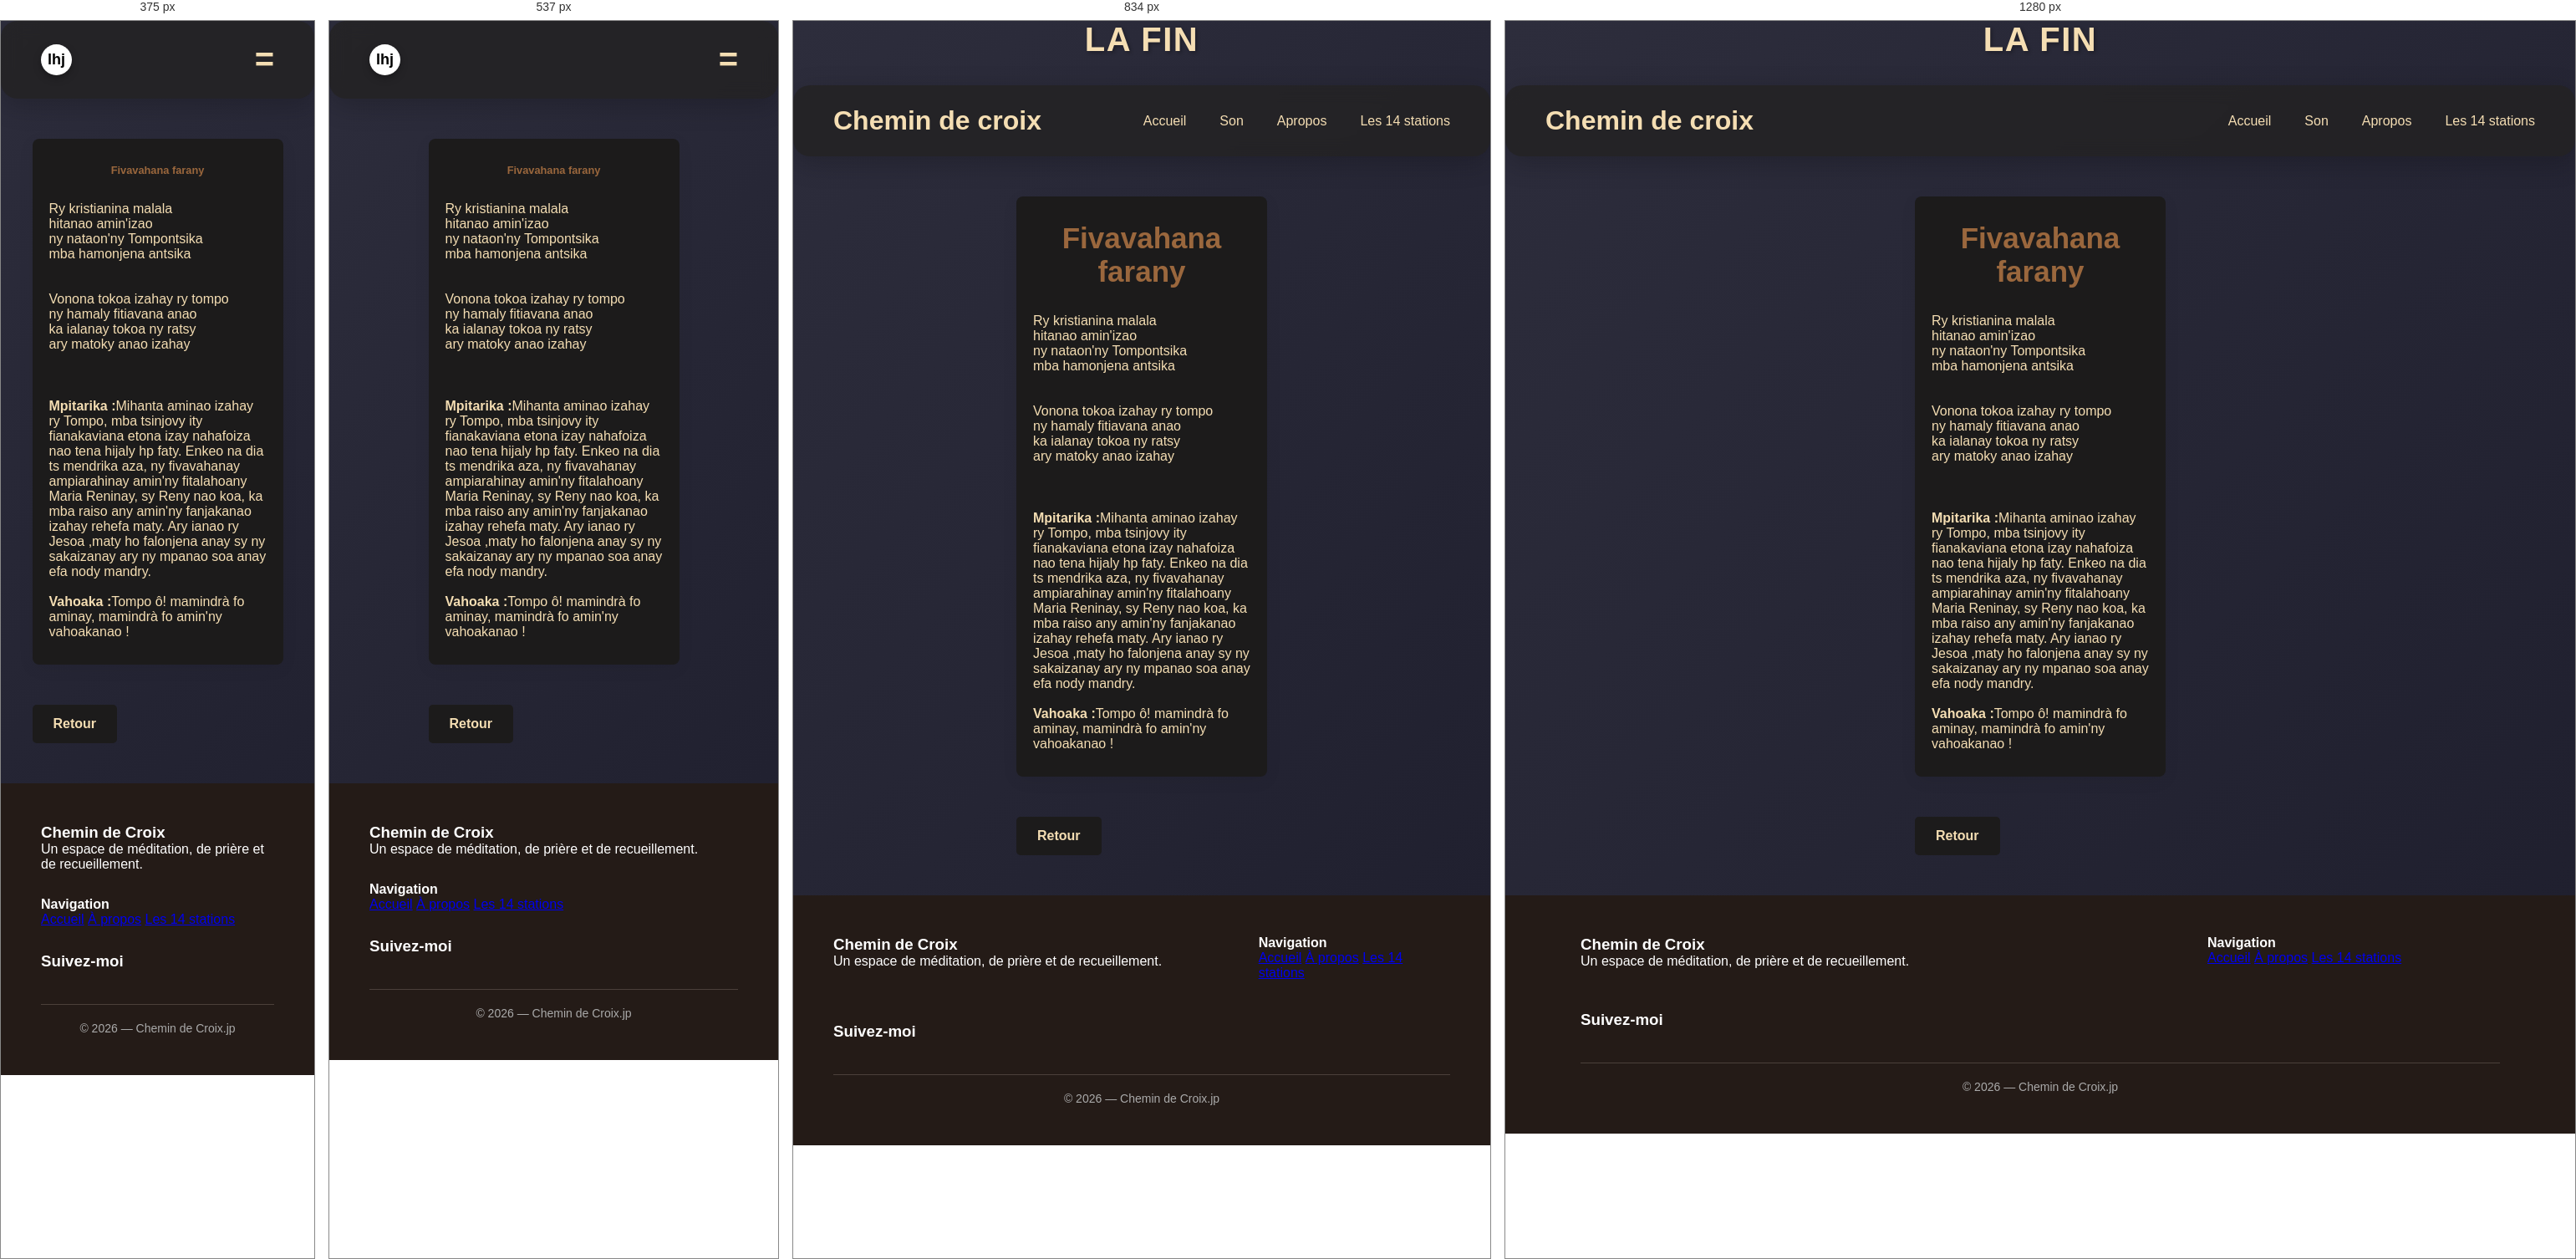
Rendered at 375 px, 537 px, 834 px and 1280 px, left to right.

<!-- file: fin.html -->
<!DOCTYPE html>
<html lang="en">

<head>
    <meta charset="UTF-8">
    <meta name="viewport" content="width=device-width, initial-scale=1.0">
    <meta http-equiv="X-UA-Compatible" content="ie=edge">
    <title>chemin de croix</title>
    <link rel="stylesheet" href="https://cdnjs.cloudflare.com/ajax/libs/font-awesome/6.7.2/css/all.min.css">
    <link rel="stylesheet" href="../style.css">
    <script src="../script.js"></script>
</head>

<body>
    <h1 class="page_titre">la fin</h1>
    <header>
        <h1>Chemin de croix</h1>
        <h1 class="logo">lhj</h1>
        <nav>
            <li> <a href="../index.html">Accueil</a> </li>
            <li> <a href="./son.html">Son</a> </li>
            <li> <a href="./apropos.html">Apropos</a> </li>
            <li><a href="./etapes.html">Les 14 stations</a></li>
        </nav>
        <h1 class="manu_bar" onclick="btn_menu()" id="menu_barre">=</h1>
    </header>
    <header class="header_resposive" id="header_resposive">
        <nav>
            <li> <a href="../index.html">Accueil</a> </li>
            <li> <a href="./son.html">Son</a> </li>
            <li> <a href="./apropos.html">Apropos</a> </li>
            <li><a href="./etapes.html">Les 14 stations</a></li>
        </nav>
    </header>

    <div class="station_etape">
        <div class="station-number"> <a href="./fin.html"> Fivavahana farany</a></div>
        <div>
            <p>Ry kristianina malala</p>
            <p>hitanao amin'izao</p>
            <p>ny nataon'ny Tompontsika</p>
            <p>mba hamonjena antsika</p><br><br>
            <p>Vonona tokoa izahay ry tompo</p>
            <p>ny hamaly fitiavana anao</p>
            <p>ka ialanay tokoa ny ratsy</p>
            <p>ary matoky anao izahay</p> <br><br>
        </div>
        <div class="">
            <p><span class="s_titre">Mpitarika :</span>Mihanta aminao izahay ry Tompo, mba
                tsinjovy ity fianakaviana etona izay nahafoiza nao tena hijaly hp faty. Enkeo na
                dia ts mendrika aza, ny fivavahanay ampiarahinay amin'ny fitalahoany Maria Reninay,
                sy Reny nao koa, ka mba raiso any amin'ny fanjakanao izahay rehefa maty. Ary ianao ry Jesoa
                ,maty ho falonjena anay sy ny sakaizanay ary ny mpanao soa anay efa nody mandry.

            </p><br>
            <p><span class="s_titre">Vahoaka :</span>Tompo ô! mamindrà fo aminay, mamindrà fo amin'ny vahoakanao !

            </p>

        </div>
    </div>
    <div class="retour">
        <a href="./etapes.html">Retour</a>
    </div>
    <footer>
        <div class="footer-cont">
            <div>
                <h3>Chemin de Croix</h3>
                <p> Un espace de méditation, de prière
                    et de recueillement.
                </p>
            </div>
            <div>
                <h4>Navigation</h4>
                <a href="../index.html">Accueil</a>
                <a href="./apropos.html">À propos</a>
                <a href="./etapes.html">Les 14 stations</a>
            </div>
            <div>
                <h3>Suivez-moi</h3>
                <div class="git ">
                    <a href="https://www.facebook.com/errei.naej" target="_blank"><i
                            class="fa-brands fa-facebook"></i></a>
                    <a href="https://github.com/mbolanomenjanaharyfabien-lgtm" target="_blank"><i
                            class="fa-brands fa-github"></i></a>
                    <a href="#"><i class="fa-brands fa-instagram"></i></a>
                    <a href="#"><i class="fa-brands fa-linkedin-in"></i></a>
                </div>
            </div>
        </div>
        <div class="by_jp">
            © 2026 — Chemin de Croix.jp
        </div>
    </footer>
    <script src="../script.js"></script>
</body>

</html>

/* @media block from style.css */
@media (max-width: 900px) { 
    .stations-grid_son { 
        display: flex;
        flex-direction: column;
        gap: 1rem;
        padding: 2rem;
    
    } 
    .stations-grid { 
        grid-template-columns: repeat(2, 1fr); 
    
    } 
    .presentation-cont { 
        grid-template-columns: 1fr; 
        gap: 40px; 
    } 
    .presentation-image img { 
        height: 400px; 
    } 
}

/* @media block from style.css */
@media (max-width: 768px) {
    h1 {
        display: none;
    }
    
    .manu_bar {
        display: block;
    }
    
    nav {
        display: none;
    }
    
    .logo {
        display: block;
    }
    
    .parametre {
        grid-template-columns: 1fr;
        padding: 1.5rem;
        margin: 2rem auto;
    }
    
}

/* @media block from style.css */
@media (max-width: 650px) { 
    #vvk_fr{
        display: none;
    }
    .navbar { 
        height: 65px;
        } 
    .logo { 
        font-size: 18px; 
    } 

    .menu-btn { 
        display: block; 
    }  
    .btn { 
    padding: 13px 18px; 
    font-size: 14px; 
    } 
    .presentation, .etapes_14 { 
    padding: 70px 20px; 
    } 
    .section-titre h2 { 
    font-size: 30px; 
    } 
    .presentation-image img {
      height: 300px; 
    } 
    .presentation-text h3 { 
    font-size: 25px; 
    } 

    .stations-grid { 
        display: flex;
        flex-direction: column;
        gap: 1rem;
        padding: 2rem;
    
    }
    .station_son{
        background: rgb(28, 27, 27); 
        padding: 30px 20px; 
        text-align: left; 
        border-radius: 8px; 
        box-shadow: 0 5px 20px rgba(0, 0, 0, 0.06); 
        transition: 0.3s; 
        cursor: pointer;
        height: 5rem;
    }
    .station { 
        background: rgb(28, 27, 27); 
        padding: 2rem 1rem ; 
        text-align: left; 
        border-radius: 8px; 
        box-shadow: 0 5px 20px rgba(0, 0, 0, 0.06); 
        transition: 0.3s; 
        cursor: pointer;
        height: 4rem;
        
}  
    .station-number{
        font-size: 0.8rem;
    }
    .footer-cont { 
    grid-template-columns: 1fr; 
    gap: 30px; 
    } 
}

/* @media block from style.css */
@media (max-width: 768px) {
    h1 {
        display: none;
    }
    
    .manu_bar {
        display: block;
    }
    
    nav {
        display: none;
    }
    
    .logo {
        display: block;
    }

    .apropos-section {
        grid-template-columns: 1fr;
        direction: ltr;
        padding: 1.5rem;
        gap: 2rem;
    }
    
    .apropos-image img {
        height: 220px;
    }
}

/* @media block from style.css */
@media (max-width: 425px) {
    .stations-grid{
        gap: 5px; 
        grid-template-columns: repeat(3, 7rem);
    }
    
    
}

/* @media block from style.css */
@media (max-width: 320px) {
    .stations-grid{
        gap: 5px; 
        grid-template-columns: repeat(3, 5.4rem);
    }
    .stations-grid_son{
        gap: 5px; 
    }

    .page_titre {
        font-size: 24px;
        text-align: center;
        margin-bottom: 20px;
    }


}